Labelled photos from "dataset", an image-classification folder in aarxv-999/IADAI201-1000197-Aarav-Agarwal. The possible labels are: battery, biological waste, cardboard, clothes, glass, metal, paper, plastic, shoes, trash.

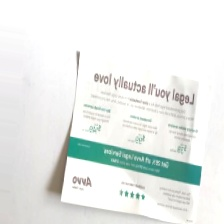
Label: paper

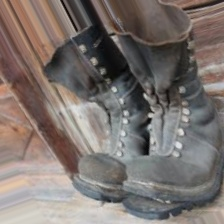
Label: shoes

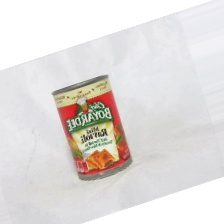
Label: metal

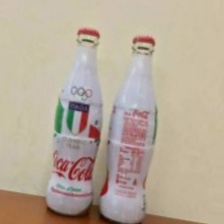
Label: glass

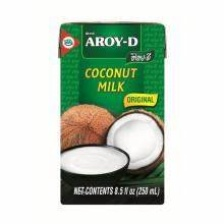
Label: cardboard

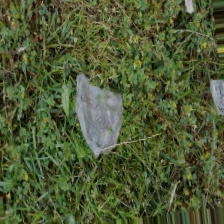
Label: trash
